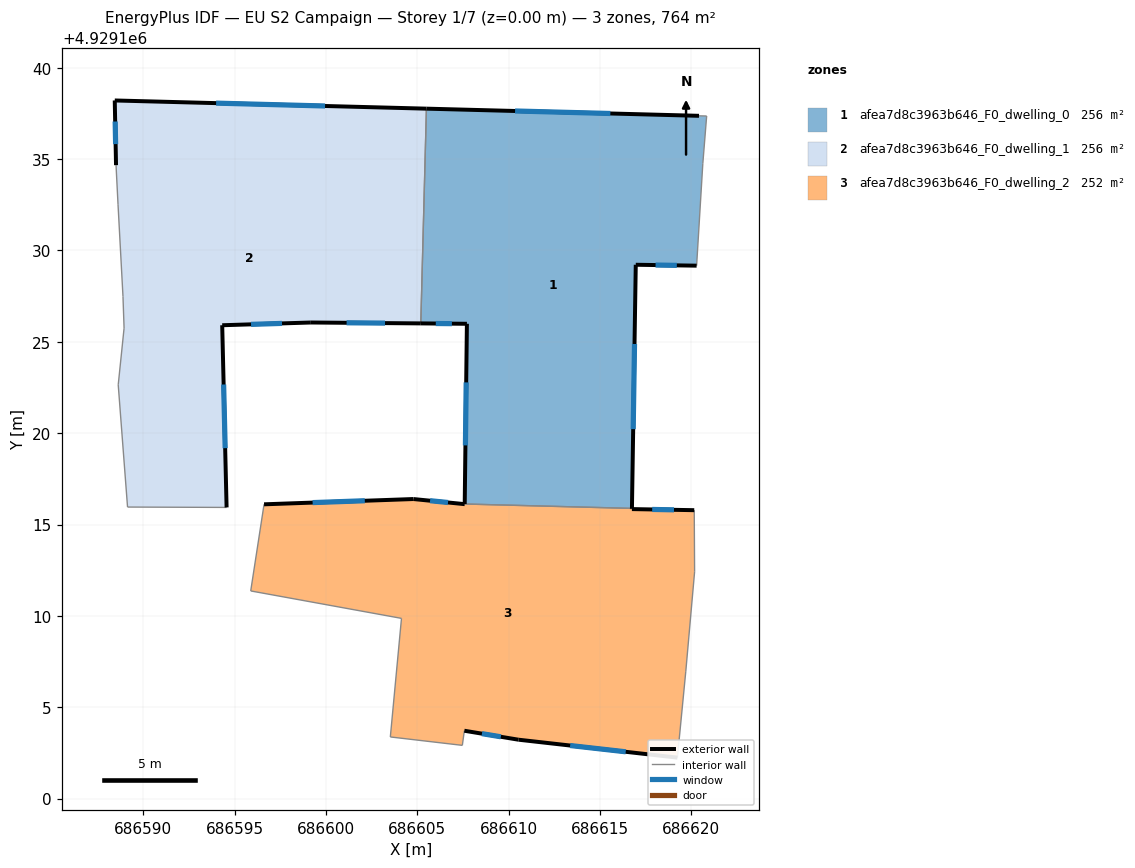
=== STOREY PLAN SPEC (per zone: floor XY polygon, exterior-wall plan segments, windows/doors) ===
zone 1: afea7d8c3963b646_F0_dwelling_0  (255.9 m²)
  floor: (686616.75, 4929115.88) (686616.96, 4929129.21) (686620.29, 4929129.16) (686620.63, 4929134.75) (686620.84, 4929137.35) (686620.42, 4929137.36) (686605.50, 4929137.76) (686605.19, 4929126.00) (686607.72, 4929125.98) (686607.60, 4929116.12)
  exterior wall: (686620.29, 4929129.16) – (686616.96, 4929129.21)  [3.3 m]
    window: (686619.20, 4929129.18) – (686618.04, 4929129.20)  [1.2 m²]
  exterior wall: (686616.96, 4929129.21) – (686616.75, 4929115.88)  [13.3 m]
    window: (686616.89, 4929124.88) – (686616.81, 4929120.22)  [4.9 m²]
  exterior wall: (686607.60, 4929116.12) – (686607.72, 4929125.98)  [9.9 m]
    window: (686607.64, 4929119.33) – (686607.68, 4929122.78)  [3.6 m²]
  exterior wall: (686607.72, 4929125.98) – (686605.19, 4929126.00)  [2.5 m]
    window: (686606.90, 4929125.99) – (686606.01, 4929126.00)  [0.9 m²]
  exterior wall: (686605.50, 4929137.76) – (686620.42, 4929137.36)  [14.9 m]
    window: (686610.35, 4929137.63) – (686615.57, 4929137.49)  [5.5 m²]
  interior walls: 5
zone 2: afea7d8c3963b646_F0_dwelling_1  (255.9 m²)
  floor: (686605.19, 4929126.00) (686605.50, 4929137.76) (686588.45, 4929138.20) (686588.52, 4929134.66) (686588.63, 4929132.49) (686588.90, 4929127.48) (686588.96, 4929125.74) (686588.64, 4929122.64) (686589.15, 4929115.96) (686594.57, 4929115.93) (686594.33, 4929125.90) (686599.18, 4929126.05)
  exterior wall: (686588.45, 4929138.20) – (686605.50, 4929137.76)  [17.1 m]
    window: (686593.99, 4929138.06) – (686599.95, 4929137.90)  [6.3 m²]
  exterior wall: (686605.19, 4929126.00) – (686599.18, 4929126.05)  [6.0 m]
    window: (686603.24, 4929126.02) – (686601.13, 4929126.04)  [2.2 m²]
  exterior wall: (686599.18, 4929126.05) – (686594.33, 4929125.90)  [4.9 m]
    window: (686597.60, 4929126.01) – (686595.90, 4929125.95)  [1.8 m²]
  exterior wall: (686594.33, 4929125.90) – (686594.57, 4929115.93)  [10.0 m]
    window: (686594.40, 4929122.66) – (686594.49, 4929119.18)  [3.7 m²]
  exterior wall: (686588.52, 4929134.66) – (686588.45, 4929138.20)  [3.5 m]
    window: (686588.49, 4929135.82) – (686588.47, 4929137.05)  [1.3 m²]
  interior walls: 7
zone 3: afea7d8c3963b646_F0_dwelling_2  (251.9 m²)
  floor: (686619.23, 4929102.24) (686619.69, 4929106.97) (686620.18, 4929112.41) (686620.16, 4929115.78) (686616.75, 4929115.84) (686616.75, 4929115.88) (686607.60, 4929116.11) (686604.79, 4929116.39) (686596.62, 4929116.11) (686595.89, 4929111.37) (686604.14, 4929109.86) (686603.53, 4929103.38) (686607.47, 4929102.92) (686607.58, 4929103.71) (686610.54, 4929103.22)
  exterior wall: (686616.75, 4929115.88) – (686616.75, 4929115.84)  [0.0 m]
  exterior wall: (686616.75, 4929115.84) – (686620.16, 4929115.78)  [3.4 m]
    window: (686617.85, 4929115.82) – (686619.05, 4929115.80)  [1.3 m²]
  exterior wall: (686619.23, 4929102.24) – (686610.54, 4929103.22)  [8.8 m]
    window: (686616.41, 4929102.56) – (686613.37, 4929102.91)  [3.2 m²]
  exterior wall: (686610.54, 4929103.22) – (686607.58, 4929103.71)  [3.0 m]
    window: (686609.57, 4929103.38) – (686608.54, 4929103.56)  [1.1 m²]
  exterior wall: (686596.62, 4929116.11) – (686604.79, 4929116.39)  [8.2 m]
    window: (686599.27, 4929116.20) – (686602.13, 4929116.30)  [3.0 m²]
  exterior wall: (686604.79, 4929116.39) – (686607.60, 4929116.11)  [2.8 m]
    window: (686605.70, 4929116.30) – (686606.68, 4929116.21)  [1.0 m²]
  interior walls: 9

=== DERIVED (storey summary) ===
Building: EU S2 Campaign
Storey: 1 of 7  (floor level z = 0.00 m)
Storey gross floor area: 763.7 m²
Zones on this storey: 3
  - afea7d8c3963b646_F0_dwelling_0: floor 255.9 m²; exterior wall 44.0 m (131.9 m²); 5 window(s) 16.1 m²; WWR 12.2%
  - afea7d8c3963b646_F0_dwelling_1: floor 255.9 m²; exterior wall 41.4 m (124.3 m²); 5 window(s) 15.2 m²; WWR 12.2%
  - afea7d8c3963b646_F0_dwelling_2: floor 251.9 m²; exterior wall 26.2 m (78.6 m²); 5 window(s) 9.6 m²; WWR 12.2%
Zone adjacency (shared interzone walls):
  - afea7d8c3963b646_F0_dwelling_0 ↔ afea7d8c3963b646_F0_dwelling_1
  - afea7d8c3963b646_F0_dwelling_0 ↔ afea7d8c3963b646_F0_dwelling_2